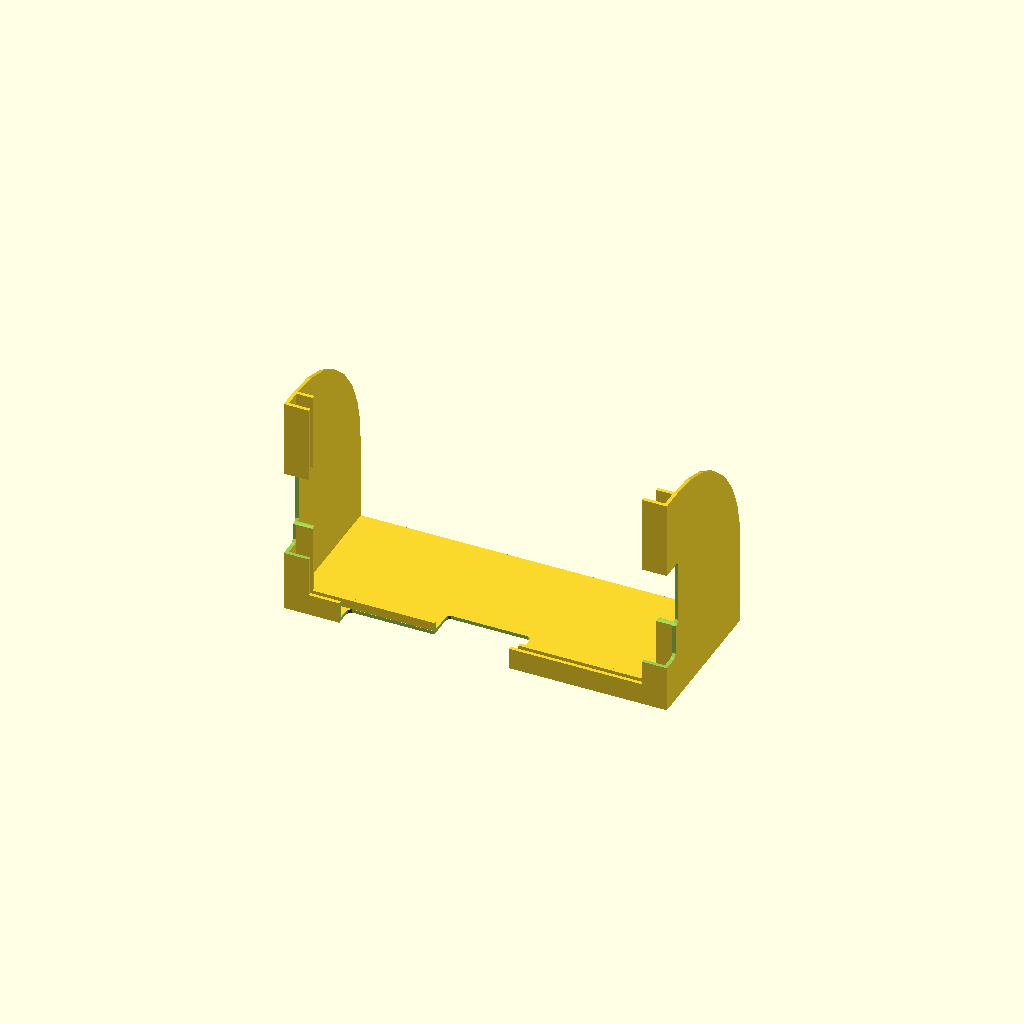
Cell 1: the model at its default parameters.
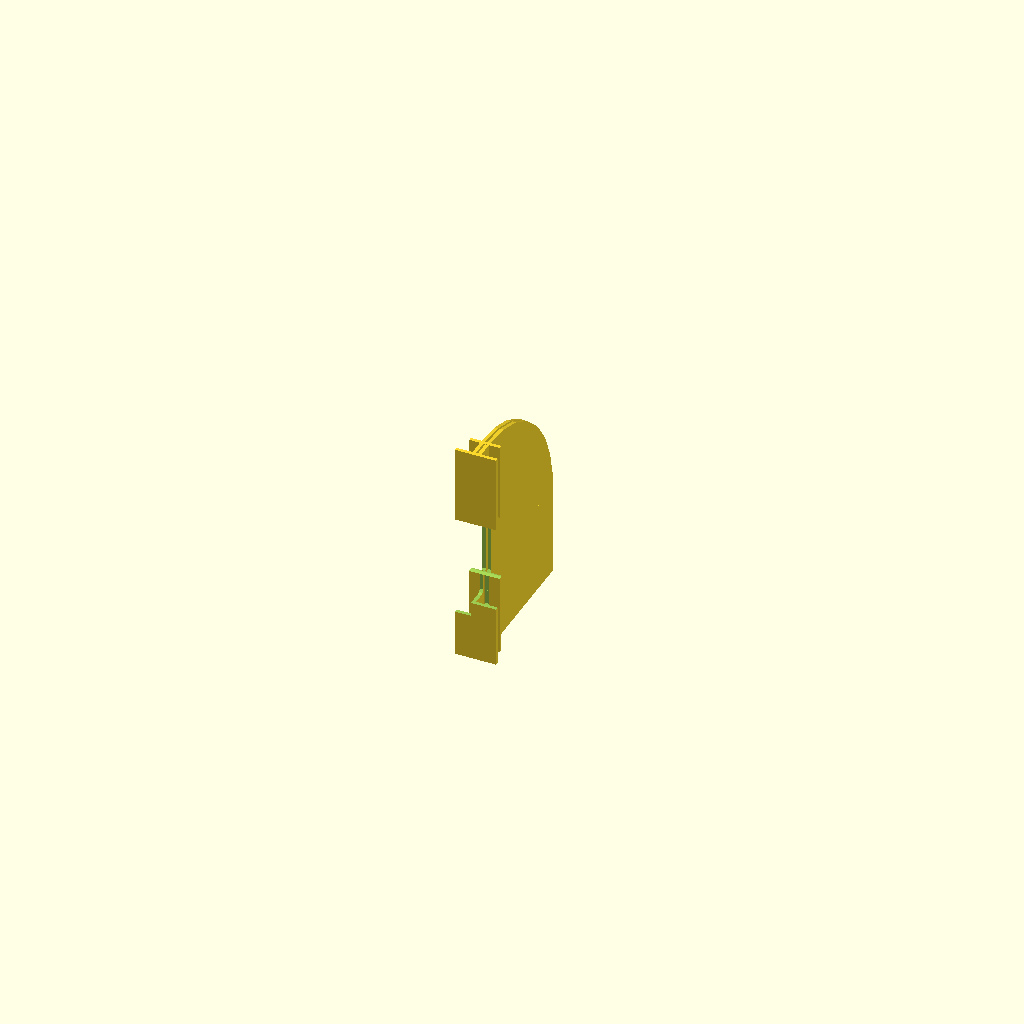
Cell 2 — lenght_of_your_device set to 1, the other parameters unchanged.
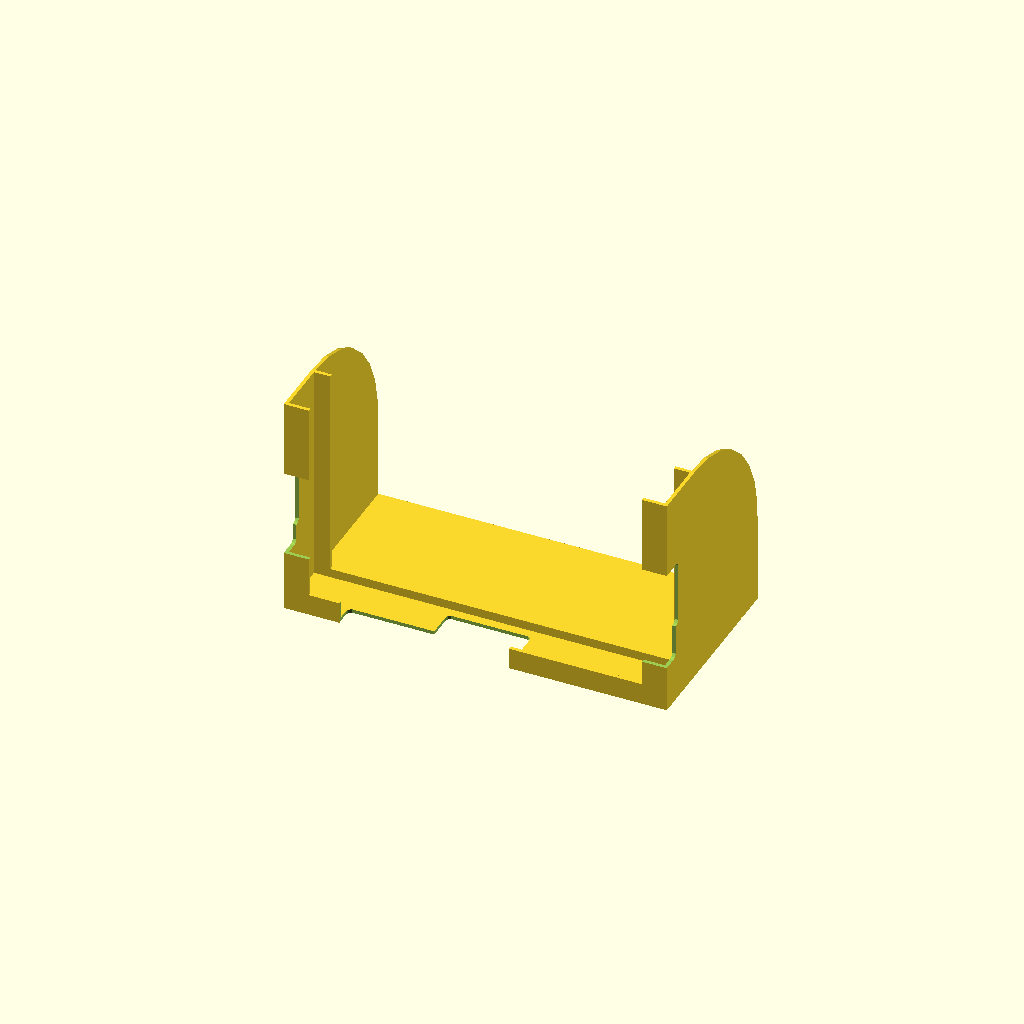
Cell 3: thickness_of_your_device = 30 (everything else at default).
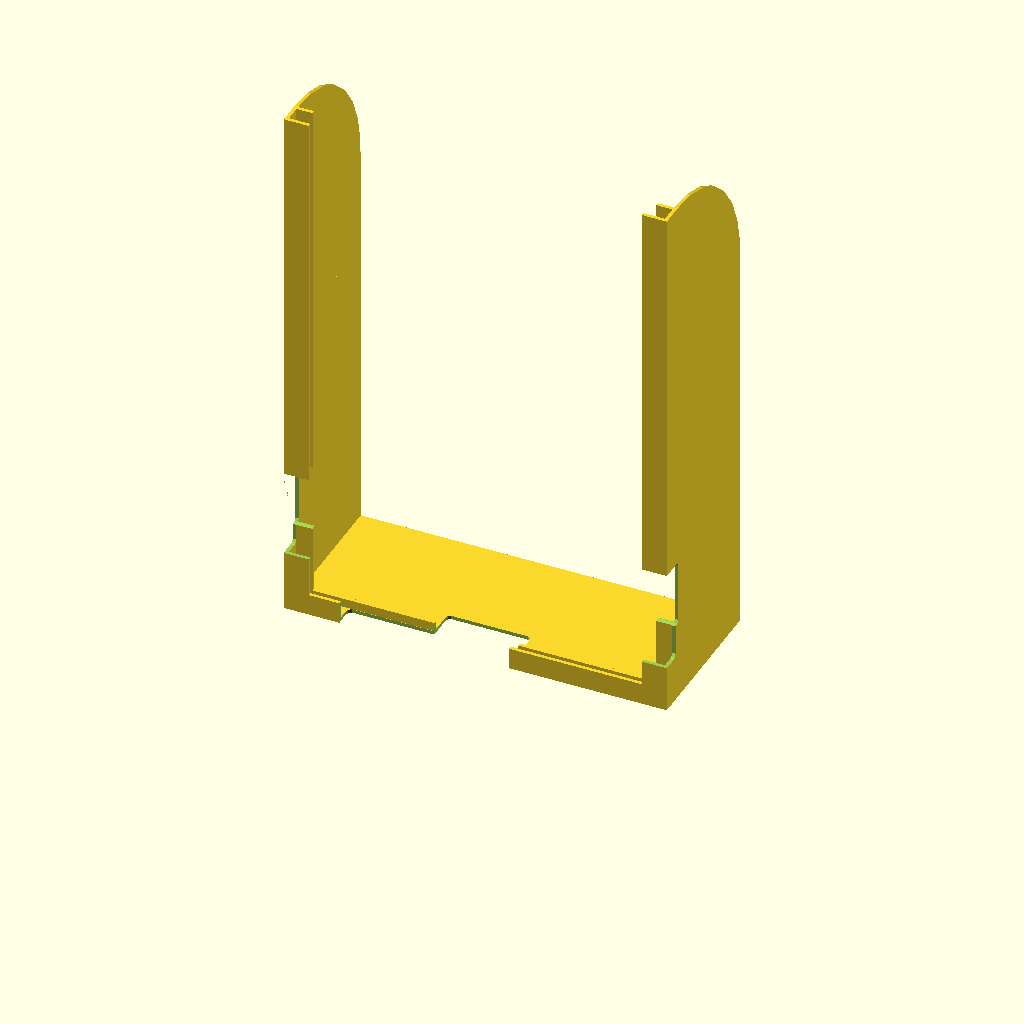
Cell 4: the same model with width_of_your_device = 300.
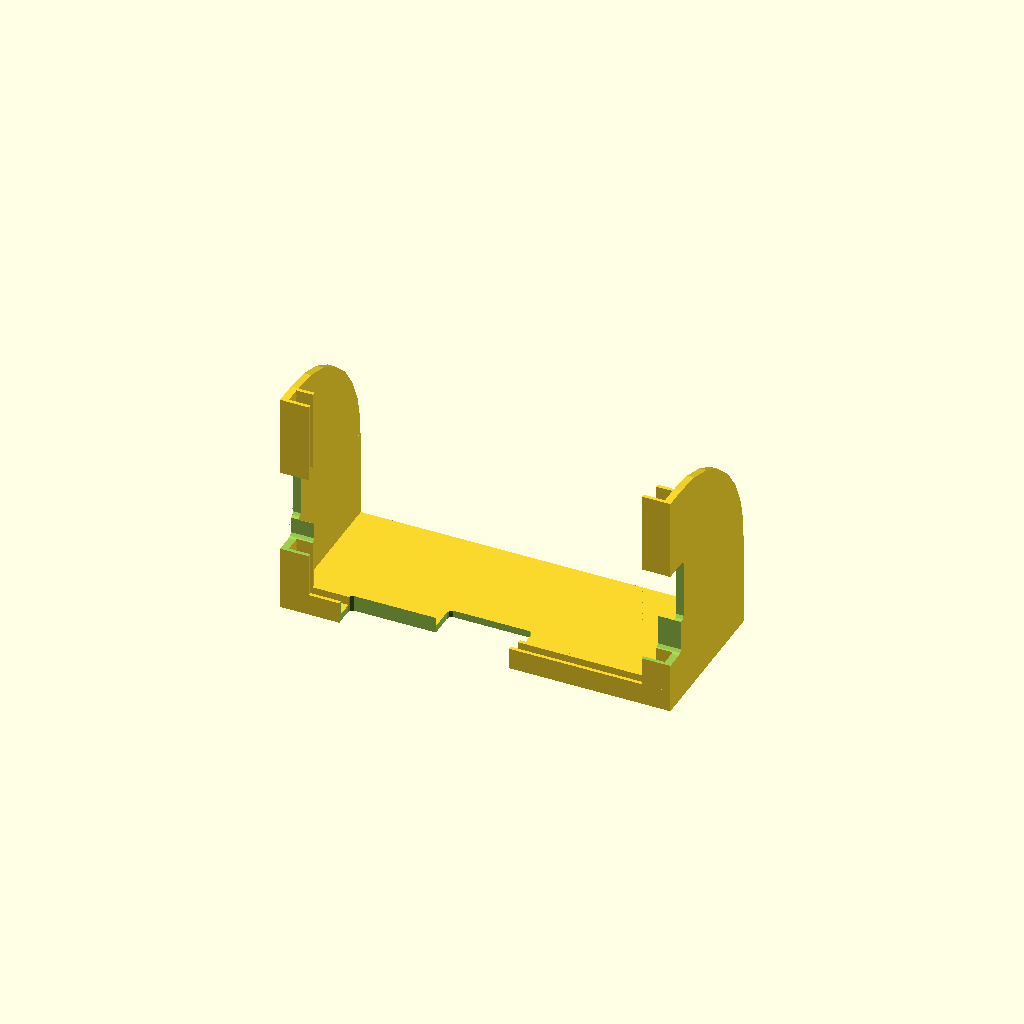
Cell 5: the same model with thickness_of_shield = 4.
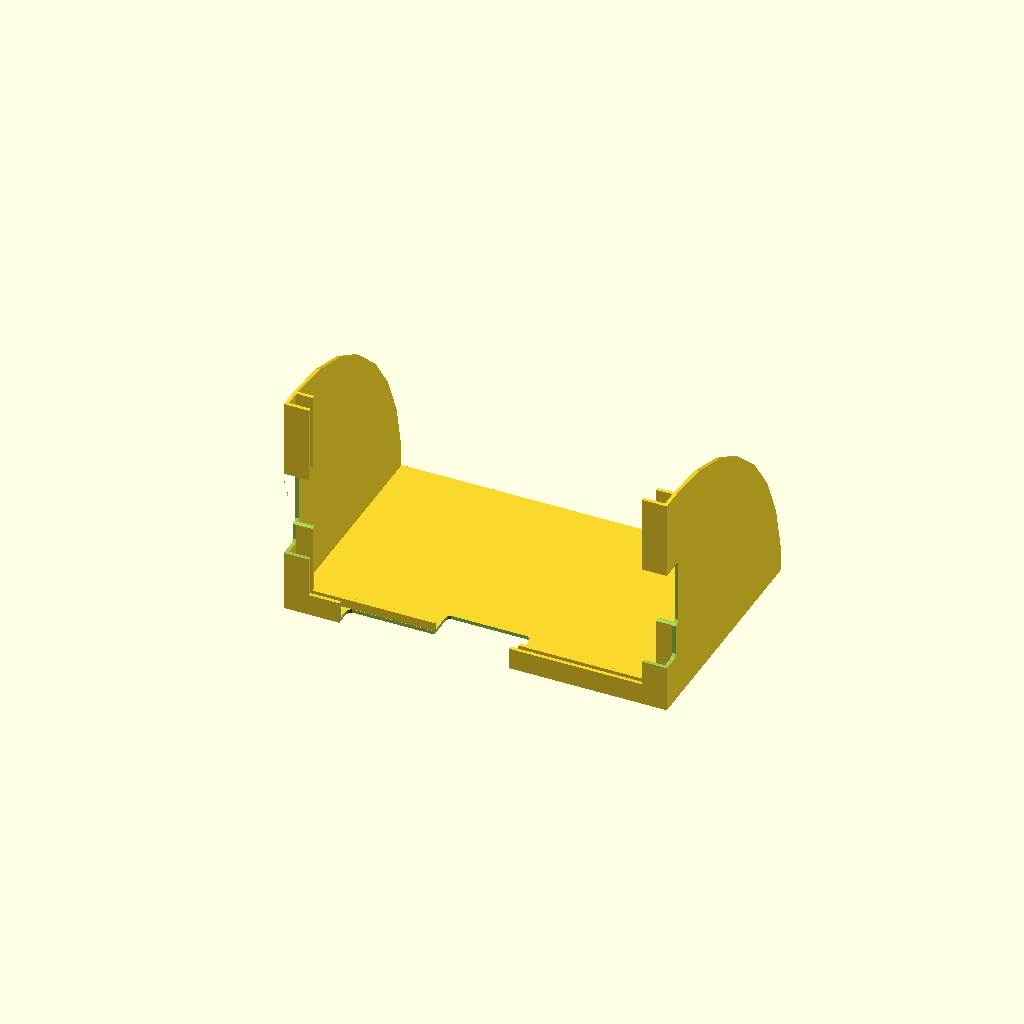
Cell 6 — lenght_of_shield set to 300, the other parameters unchanged.
All cells are drawn from one camera (rotation 55°, 0°, 25°, orthographic, colour scheme Cornfield), so only the parameter changes between them.
OpenSCAD source file inputs/thingiverse/files/thing-2558519/files/sun-shield-v1.scad:
//$fn = 350; //rendering- number of detail
// preview[view:north east, tilt:top diagonal]
/* [Data_of_Your_device] */
//Variables for thingiverse customizer
//(tablet, smartphone, GPS navigation device)
lenght_of_your_device = 210; // [1:300]
thickness_of_your_device = 9;// [1:0.1:30]
width_of_your_device = 124; // [1:300]
/* [Data for sun shield] */
thickness_of_shield = 2; // [0.5:0.1:4]
//Values greater than width of device will not affect model 
lenght_of_shield = 75;//[1:300]
//(exactly the walls of grip)
thickness_of_grip = 2; // [0.5:0.1:4]
height_of_front_part_of_the_grip = 5;// [1:40]
height_of_front_left_and_right_side_of_the_grip = 9;//[1:40]
height_of_back_part_of_the_grip = 12;//[1:50]
/* [First top hole] */
// If You don't want this hole - type 0
lenght_of_first_top_hole = 47; //[0:300]
width_of_first_top_hole = 25; // [0:300]  
position_of_first_top_hole = 77; // [0:300]
/* [Second top hole] */
// If You don't want this hole - type 0
lenght_of_second_top_hole = 50; //[0:300]
width_of_second_top_hole = 9; // [0:300]
position_of_second_top_hole = 29; //[0:300]
/* [First right hole] */
// If You don't want this hole - type 0
lenght_of_first_right_hole = 25; // [0:300]
width_of_first_right_hole = 9; // [0:300]
position_of_first_right_hole = 24; // [0:300]
/* [Second right hole] */
// If You don't want this hole - type 0
lenght_of_second_right_hole = 40; //[0:300]
width_of_second_right_hole = 12; //[0:300]
position_of_second_right_hole = 43; //[0:300]
/* [First left hole] */
// If You don't want this hole - type 0
lenght_of_first_left_hole = 25; //[0:300]
width_of_first_left_hole = 9; //[0:300]
position_of_left_right_hole = 32; // [0:300]
/* [Second left hole] */
// If You don't want this hole - type 0
lenght_of_second_left_hole = 40; //[0:300]
width_of_second_left_hole = 12; //[0:300]
position_of_second_left_hole = 43; // [0:300]


// ignore variable values 
l_dev = lenght_of_your_device;
t_dev = thickness_of_your_device;
w_dev = width_of_your_device; 
t_sh = thickness_of_shield; 

l_sh = lenght_of_shield>w_dev ? w_dev : lenght_of_shield; //blockade of length of shield
t_grip = thickness_of_grip; 
hf_grip = height_of_front_part_of_the_grip; 
hfs_grip = height_of_front_left_and_right_side_of_the_grip; 
hb_grip = height_of_back_part_of_the_grip;

d_hole1= hb_grip>hf_grip ? hb_grip : hf_grip;
d_hole2= hfs_grip>hb_grip ? hfs_grip : hb_grip;//deep of the holes   

lh1_top = lenght_of_first_top_hole; 
wh1_top = width_of_first_top_hole; 
lh2_top = lenght_of_second_top_hole; 
wh2_top = width_of_second_top_hole;

//solution for minus position of holes
a = l_dev/2; //helper
pos_h1_top = position_of_first_top_hole - a;

pos_h2_top = position_of_second_top_hole - a; 


 
lh1_right = lenght_of_first_right_hole; 
wh1_right = width_of_first_right_hole; 
//solution for position of holes
pos_h1_right = position_of_first_right_hole + lenght_of_first_right_hole; 
lh2_right = lenght_of_second_right_hole; 
wh2_right = width_of_second_right_hole; 
pos_h2_right = position_of_second_right_hole + lenght_of_second_right_hole; 

lh1_left = lenght_of_first_left_hole; 
wh1_left = width_of_first_left_hole; 
pos_h1_left = position_of_left_right_hole + lenght_of_first_left_hole; 
lh2_left = lenght_of_second_left_hole; 
wh2_left = width_of_second_left_hole; 
pos_h2_left = position_of_second_left_hole + lenght_of_second_left_hole;

module top(){
    //bottom grip plate
    translate([-l_dev/2 - t_sh,0,0]){
        cube([l_dev + 2*t_sh, t_dev + t_grip, t_sh]);   
    } 
    //back grip plate
    translate([-l_dev/2 - t_sh,0,0]){ 
        cube([l_dev + 2*t_sh, t_grip, hb_grip]);   
    } 
    //front grip plate
    translate([-l_dev/2 - t_sh,t_dev + t_grip,0]){
        cube([l_dev +2*t_sh, t_grip, hf_grip+t_sh]);   
    } 
}

module top_plate(){
    translate([-l_dev/2 - t_sh,t_dev + 2 * t_grip,0]){
        cube([l_dev +2*t_sh, l_sh, t_sh]);   
    }      
}

module left_side_grip(){
    //side grip plate
    translate([-l_dev/2 - t_sh,0,0]){
        cube([t_sh, t_dev + t_grip, w_dev + t_sh]);   
    } 
    //back grip plate
    translate([-l_dev/2 - t_sh,0,0]){
        cube([hb_grip + t_sh, t_grip, w_dev + t_sh]);   
    } 
    //front grip plate
    translate([-l_dev/2 - t_sh,t_dev + t_grip,0]){
        cube([hfs_grip+t_sh, t_grip, w_dev + t_sh]);   
    }      
}

module left_side_plate(){
    translate([-l_dev/2 - t_sh,t_dev + 2 * t_grip,0]){
        cube([t_sh, l_sh, w_dev - l_sh + t_sh]);   
    }
    //curved part of the side plate
  // color([0.1,1.0,0.2]){
        intersection(){  
            translate([-l_dev/2- t_sh,t_dev + 2 * t_grip,w_dev - l_sh + t_sh]){
                cube([t_sh, l_sh, l_sh]);   
            }
            translate([-l_dev/2- t_sh,t_dev + 2 * t_grip,w_dev - l_sh + t_sh]){
                rotate([0,90,0]){
                    cylinder(h = t_sh,r = l_sh);
                }   
            }

        } 
                  
  //  }
}
//mirror of the side plate
module right_side_all(){
    mirror([1,0,0]){
        left_side_grip();
        left_side_plate();
    }  

}

module top_hole(){
       
  //  color([0.1,0.8,0.2]){
        translate([pos_h1_top+3, 1, -1]){   
            minkowski() 
            {
              cube([lh1_top-6,wh1_top-4 + t_sh, d_hole1]); //6 because of cylinder r*2
              cylinder(r=3,h=d_hole1);
            }
        }
                  
 //  }
}

module top_hole_2(){
       
  //  color([0.1,0.8,0.2]){
        translate([pos_h2_top+3,1,-1]){   
            minkowski() 
            {
              cube([lh2_top - 6, wh2_top - 4 + t_sh, d_hole1]);
              cylinder(r=3,h=d_hole1);
            }
        }
                  
  // }
}

module right_hole(){
  // color([0.1,0.8,0.2]){
        translate([l_dev/2-d_hole2-0.01,0,pos_h1_right-3]){  //0.01 value is used beause of rendering problem (shadows)
            rotate([0,90,0]){
                minkowski()
                {
                  cube([lh1_right - 6 - t_sh, wh1_right-3 + t_sh,d_hole2]);
                  cylinder(r=3,h=d_hole2);
                }
            }
        }
                  
  // }       

}

module right_hole_2(){
  //  color([0.1,0.8,0.2]){
        translate([l_dev/2-d_hole2-0.01,0,pos_h2_right-3]){//0.01 value is used beause of rendering problem (shadows) 
            rotate([0,90,0]){
                minkowski()
                {
                  cube([lh2_right - 6 - t_sh,wh2_right-3 + t_sh, d_hole2]);
                  cylinder(r=3,h=d_hole2);
                }
            }
       }
                  
 //  }       

}

module left_hole(){
       
 //   color([0.1,0.8,0.2]){
        translate([-l_dev/2 - 0.01- t_sh, 0, pos_h1_left-3]){ //0.01 value is used beause of rendering problem (shadows)  
            rotate([0,90,0]){
                minkowski() 
                {
                  cube([lh1_left - 6 - t_sh,wh1_left-3 + t_sh+0.01, d_hole2]);//0.01 value is used beause of rendering problem (shadows)
                  cylinder(r=3,h=d_hole2);
                }
            }
        }
                  
 //  }
}

module left_hole_2(){
       
 //   color([0.1,0.8,0.2]){
        translate([-l_dev/2 - 0.01- t_sh, 0, pos_h2_left-3]){ //0.01 value is used beause of rendering problem (shadows)  
            rotate([0,90,0]){
                minkowski()
                {
                  cube([lh2_left - 6 - t_sh,wh2_left-3 + t_sh+0.01,d_hole2]); //0.01 value is used beause of rendering problem (shadows)
                  cylinder(r=3,h=d_hole2);
                }
            }
        }
                  
  // }
}

module difference_top(){
    difference(){
        difference(){
            
          top();
          top_hole();
          
        }  
        top_hole_2();
    } 
    difference(){
        difference(){
            
          top_plate();
          top_hole();
          
        } 
        top_hole_2();
    }
    

}

module difference_left(){
    difference(){
      difference(){
          
          left_side_grip();
          left_hole();
          
      }    
      left_hole_2();
    }  
    difference(){
      difference(){ 
          
          left_side_plate();
          left_hole();
          
      }
      left_hole_2();
    }    

}


module difference_right(){
    difference(){
       difference(){
           
      right_side_all();
      right_hole();
           
       }
     right_hole_2(); 
    }    

}

difference_top();
difference_right();
difference_left();
Parameter table extracted from the source (name, type, default, range or options):
lenght_of_your_device: number, default 210, range 1 to 300
thickness_of_your_device: number, default 9, range 1 to 30, step 0.1
width_of_your_device: number, default 124, range 1 to 300
thickness_of_shield: number, default 2, range 0.5 to 4, step 0.1
lenght_of_shield: number, default 75, range 1 to 300
thickness_of_grip: number, default 2, range 0.5 to 4, step 0.1
height_of_front_part_of_the_grip: number, default 5, range 1 to 40
height_of_front_left_and_right_side_of_the_grip: number, default 9, range 1 to 40
height_of_back_part_of_the_grip: number, default 12, range 1 to 50
lenght_of_first_top_hole: number, default 47, range 0 to 300
width_of_first_top_hole: number, default 25, range 0 to 300
position_of_first_top_hole: number, default 77, range 0 to 300
lenght_of_second_top_hole: number, default 50, range 0 to 300
width_of_second_top_hole: number, default 9, range 0 to 300
position_of_second_top_hole: number, default 29, range 0 to 300
lenght_of_first_right_hole: number, default 25, range 0 to 300
width_of_first_right_hole: number, default 9, range 0 to 300
position_of_first_right_hole: number, default 24, range 0 to 300
lenght_of_second_right_hole: number, default 40, range 0 to 300
width_of_second_right_hole: number, default 12, range 0 to 300
position_of_second_right_hole: number, default 43, range 0 to 300
lenght_of_first_left_hole: number, default 25, range 0 to 300
width_of_first_left_hole: number, default 9, range 0 to 300
position_of_left_right_hole: number, default 32, range 0 to 300
lenght_of_second_left_hole: number, default 40, range 0 to 300
width_of_second_left_hole: number, default 12, range 0 to 300
position_of_second_left_hole: number, default 43, range 0 to 300
